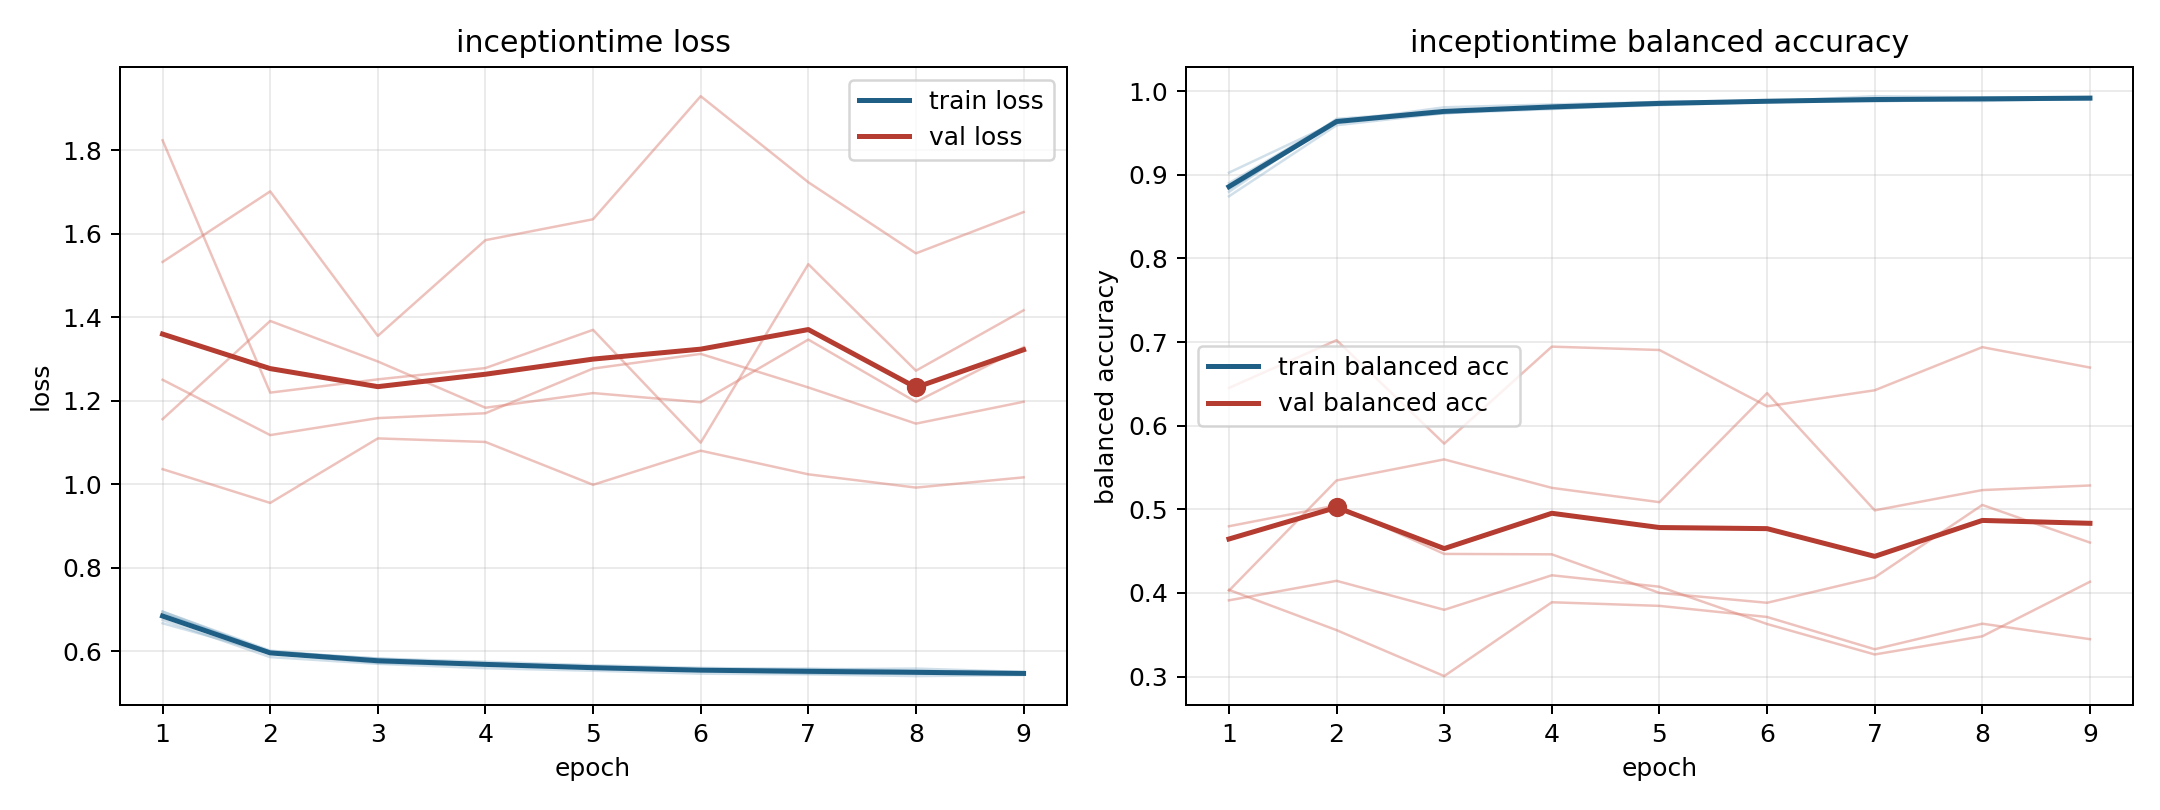

The table this chart was drawn from, first rows:
model, fold, epoch, train_loss, train_balanced_accuracy, val_loss, val_balanced_accuracy
inceptiontime, 1, 1, 0.675, 0.8899, 1.823, 0.4028
inceptiontime, 1, 2, 0.586, 0.9655, 1.219, 0.5345
inceptiontime, 1, 3, 0.57, 0.9732, 1.251, 0.5597
inceptiontime, 1, 4, 0.5594, 0.9817, 1.278, 0.5256
inceptiontime, 1, 5, 0.5534, 0.9842, 1.37, 0.5085
inceptiontime, 1, 6, 0.5464, 0.9885, 1.099, 0.6389
inceptiontime, 1, 7, 0.5448, 0.9898, 1.527, 0.4987
inceptiontime, 1, 8, 0.5406, 0.9912, 1.272, 0.523
inceptiontime, 1, 9, 0.5431, 0.9896, 1.416, 0.5285
inceptiontime, 2, 1, 0.6897, 0.8826, 1.25, 0.4797
inceptiontime, 2, 2, 0.5993, 0.9631, 1.117, 0.5047
inceptiontime, 2, 3, 0.5826, 0.9751, 1.158, 0.4467
inceptiontime, 2, 4, 0.5701, 0.9818, 1.17, 0.4462
inceptiontime, 2, 5, 0.5638, 0.9872, 1.277, 0.4001
inceptiontime, 2, 6, 0.5569, 0.988, 1.312, 0.3883
inceptiontime, 2, 7, 0.5586, 0.9892, 1.232, 0.4186
inceptiontime, 2, 8, 0.5537, 0.9909, 1.145, 0.5052
inceptiontime, 2, 9, 0.5478, 0.9925, 1.197, 0.4603
inceptiontime, 3, 1, 0.6671, 0.9024, 1.532, 0.3912
inceptiontime, 3, 2, 0.5954, 0.9631, 1.701, 0.4145
inceptiontime, 3, 3, 0.572, 0.9806, 1.355, 0.3799
inceptiontime, 3, 4, 0.5671, 0.984, 1.584, 0.4211
inceptiontime, 3, 5, 0.5612, 0.9869, 1.634, 0.4075
inceptiontime, 3, 6, 0.5551, 0.9875, 1.929, 0.3629
inceptiontime, 3, 7, 0.5467, 0.9938, 1.723, 0.3265
inceptiontime, 3, 8, 0.5467, 0.9925, 1.553, 0.3482
inceptiontime, 3, 9, 0.549, 0.9926, 1.651, 0.4134
inceptiontime, 4, 1, 0.695, 0.8794, 1.036, 0.6451
inceptiontime, 4, 2, 0.5979, 0.9668, 0.9552, 0.7022
inceptiontime, 4, 3, 0.5827, 0.9761, 1.11, 0.5785
inceptiontime, 4, 4, 0.5749, 0.9791, 1.101, 0.6945
inceptiontime, 4, 5, 0.5665, 0.9831, 0.9986, 0.6904
inceptiontime, 4, 6, 0.5604, 0.9868, 1.08, 0.6232
inceptiontime, 4, 7, 0.5566, 0.989, 1.024, 0.6423
inceptiontime, 4, 8, 0.5586, 0.9881, 0.9919, 0.6938
inceptiontime, 4, 9, 0.5505, 0.9908, 1.016, 0.6695
inceptiontime, 5, 1, 0.6951, 0.8741, 1.156, 0.4037
inceptiontime, 5, 2, 0.6016, 0.9591, 1.391, 0.3556
inceptiontime, 5, 3, 0.579, 0.9735, 1.294, 0.3006
inceptiontime, 5, 4, 0.5715, 0.9784, 1.183, 0.3889
inceptiontime, 5, 5, 0.5585, 0.9847, 1.218, 0.3846
inceptiontime, 5, 6, 0.5551, 0.9882, 1.196, 0.3713
inceptiontime, 5, 7, 0.5532, 0.9875, 1.346, 0.3327
inceptiontime, 5, 8, 0.5483, 0.9905, 1.197, 0.3633
inceptiontime, 5, 9, 0.5445, 0.9922, 1.328, 0.3448
